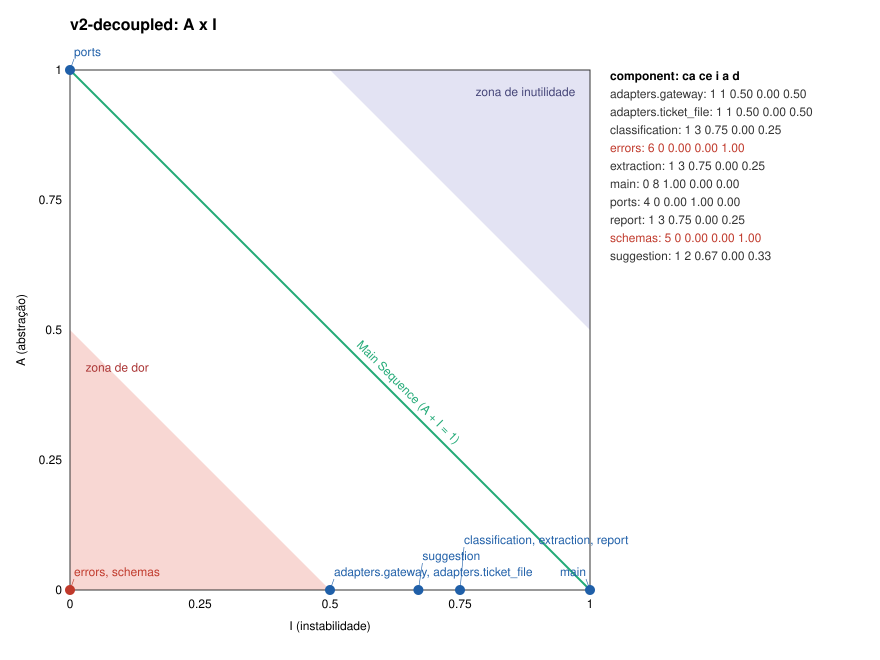

The file beside this chart, header and first rows:
component, ca, ce, i, a, d
adapters.gateway, 1, 1, 0.50, 0.00, 0.50
adapters.ticket_file, 1, 1, 0.50, 0.00, 0.50
classification, 1, 3, 0.75, 0.00, 0.25
errors, 6, 0, 0.00, 0.00, 1.00
extraction, 1, 3, 0.75, 0.00, 0.25
main, 0, 8, 1.00, 0.00, 0.00
ports, 4, 0, 0.00, 1.00, 0.00
report, 1, 3, 0.75, 0.00, 0.25
schemas, 5, 0, 0.00, 0.00, 1.00
suggestion, 1, 2, 0.67, 0.00, 0.33
